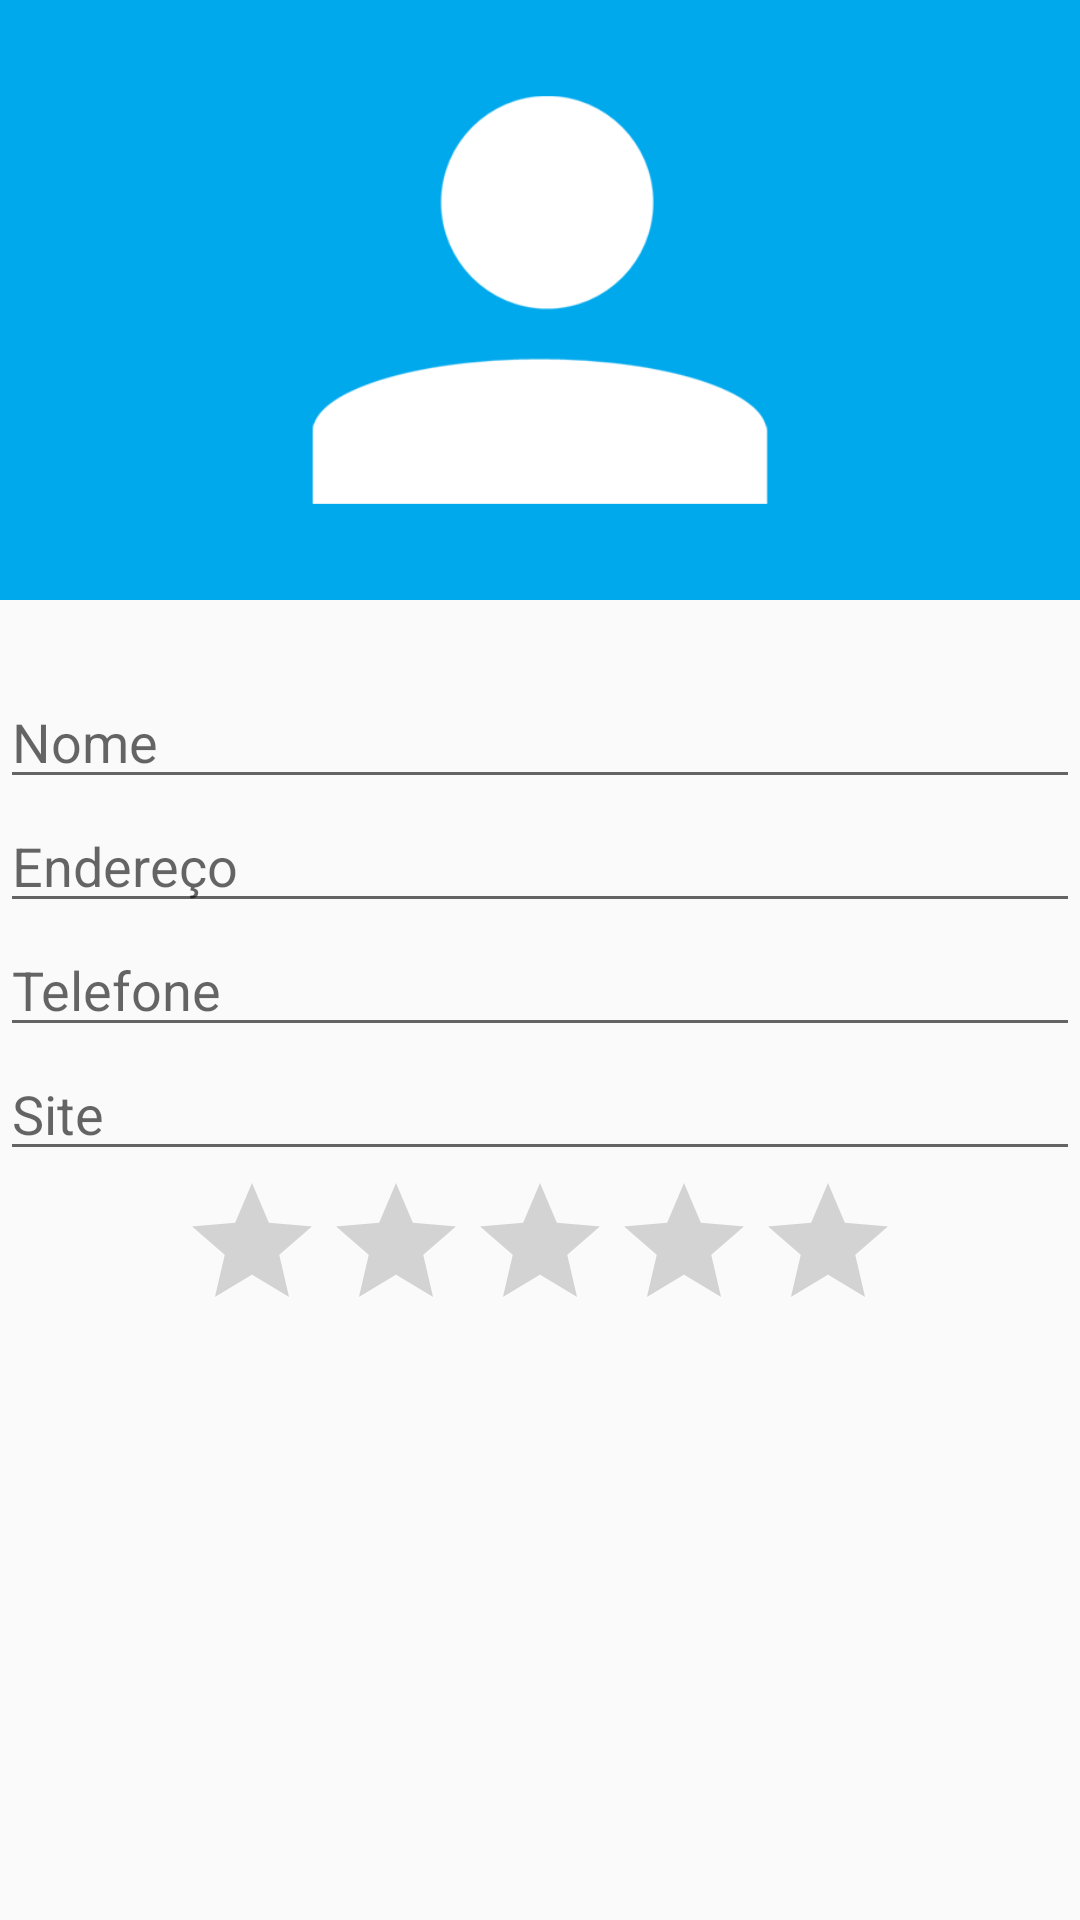

Reconstruct the res/layout file that produces this screen, plus the resources it refers to.
<!-- AndroidManifest.xml: application theme AppTheme -->
<!-- res/layout/activity_formulario.xml -->
<ScrollView xmlns:android="http://schemas.android.com/apk/res/android"
    android:layout_width="match_parent"
    android:layout_height="match_parent">

    <LinearLayout
        android:layout_width="match_parent"
        android:layout_height="match_parent"
        android:orientation="vertical">

        
        <RelativeLayout
            android:layout_width="match_parent"
            android:layout_height="225dp">

            <ImageView
                android:id="@+id/formulario_foto"
                android:layout_width="match_parent"
                android:layout_height="200dp"
                android:src="@drawable/person"
                android:background="#00A8Ec"/>

            <Button
                android:id="@+id/formulario_botao_foto"
                android:layout_width="56dp"
                android:layout_height="56dp"
                android:background="@drawable/fundo_cam"
                android:layout_alignParentBottom="true"
                android:layout_alignParentRight="true"
                android:layout_marginRight="16dp"
                />

        </RelativeLayout>


        <EditText
            android:layout_width="match_parent"
            android:layout_height="wrap_content"
            android:hint="Nome"
            android:id="@+id/formulario_nome"/>

        <EditText
            android:layout_width="match_parent"
            android:layout_height="wrap_content"
            android:hint="Endereço"
            android:id="@+id/formulario_endereco"/>

        <EditText
            android:layout_width="match_parent"
            android:layout_height="wrap_content"
            android:hint="Telefone"
            android:id="@+id/formulario_telefone"/>

        <EditText
            android:layout_width="match_parent"
            android:layout_height="wrap_content"
            android:hint="Site"
            android:id="@+id/formulario_site"/>

        <RatingBar
            android:layout_width="wrap_content"
            android:layout_height="wrap_content"
            android:layout_gravity="center"
            android:max="10"
            android:numStars="5"
            android:id="@+id/formulario_nota"/>




    </LinearLayout>

</ScrollView>
<!-- resources referenced by this layout -->
<resources>
  <!-- drawable fundo_cam (drawable) -->
  <?xml version="1.0" encoding="utf-8"?>
  <layer-list xmlns:android="http://schemas.android.com/apk/res/android">
  
      <item>
      <shape
  
          android:shape="oval">
  
          <solid android:color="#ff0000"/>
          <padding android:bottom="10dp"
              android:left="10dp"
              android:right="10dp"
              android:top="10dp"/>
      </shape>
  
      </item>
  
      <item android:drawable="@drawable/ic_camera">
  
  
      </item>
  
  </layer-list>
  <!-- drawable person: png bitmap (drawable-v24, 8582 bytes) -->
  <style name="AppTheme" parent="Theme.AppCompat.Light.DarkActionBar">
          
          <item name="colorPrimary">@color/colorPrimary</item>
          <item name="colorPrimaryDark">@color/colorPrimaryDark</item>
          <item name="colorAccent">@color/colorAccent</item>
      </style>
  <color name="colorPrimary">#3F51B5</color>
  <color name="colorPrimaryDark">#303F9F</color>
  <color name="colorAccent">#FF4081</color>
</resources>
